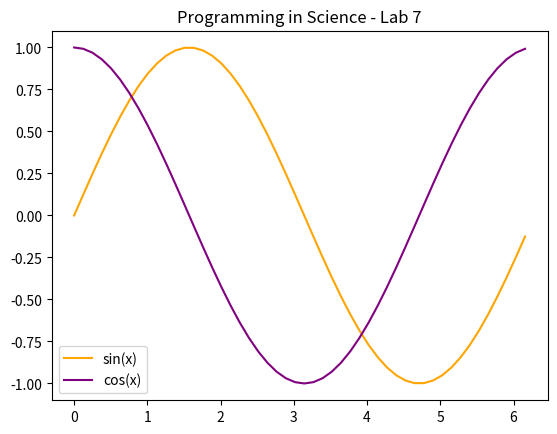

This chart was generated by the following Python code:
# This is the framework for solving part 3 of the lab.
import matplotlib.pyplot as plt
from math import pi, sin, cos

N = 50                          # The desired list length
x = [0] * N                     # Create a list of N zeroes.
y = [0] * N                
z = [0] * N 
 # Another list of N zeroes.
i = 0
for i in range(N):
    x[i] = 2*pi*i/N             # x ranges from 0 to 2*pi 
    y[i] = sin(x[i])
    z[i] = cos(x[i])           # y is just x**2
    i = i + 1

plt.plot(x, y, color='orange')  # Creates the line
plt.plot(x, z, color="purple")
plt.title("Programming in Science - Lab 7") # Sets the title
plt.legend(["sin(x)", "cos(x)"])
plt.show()                                  # Actually displays the chart.
